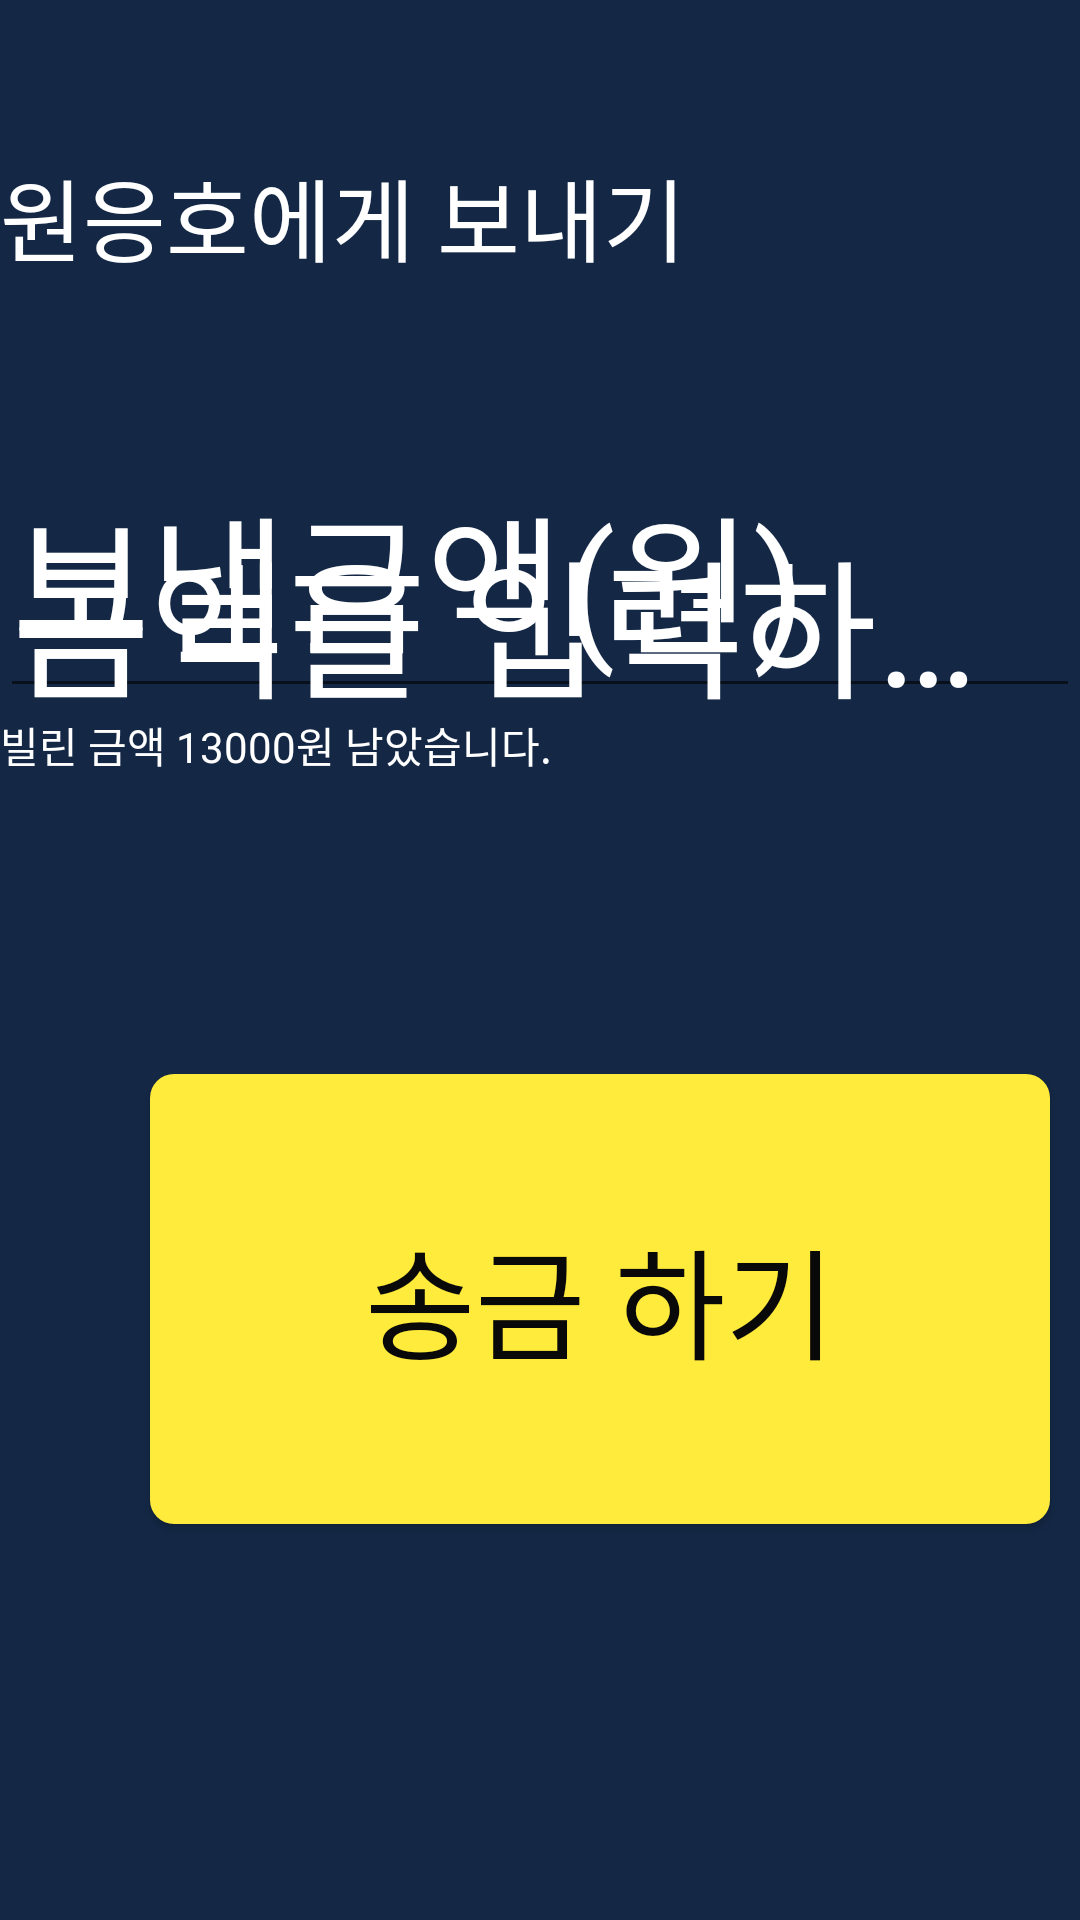

Here is an Android app screen rendered from its layout file. Give the layout XML and the strings, colors and styles it references.
<!-- AndroidManifest.xml: application theme AppTheme -->
<!-- res/layout/activity_second_send.xml -->
<?xml version="1.0" encoding="utf-8"?>
<LinearLayout xmlns:android="http://schemas.android.com/apk/res/android"
    xmlns:app="http://schemas.android.com/apk/res-auto"
    xmlns:tools="http://schemas.android.com/tools"
    android:layout_width="match_parent"
    android:layout_height="match_parent"
    tools:context=".SecondSendActivity"
    android:orientation="vertical"
    android:background="#142846">

    <TextView
        android:layout_marginTop="50dp"
        android:layout_marginBottom="5dp"
        android:layout_width="match_parent"
        android:layout_height="50dp"
        android:text="원응호에게 보내기"
        android:textSize="30dp"
        android:textColor="#FFFFFF"/>
    <com.google.android.material.textfield.TextInputLayout
        android:layout_width="match_parent"
        android:layout_height="wrap_content"
        android:hint="금액을 입력하세요"
        android:textColorHint="#FFFFFF"
        android:textSize="50dp"
        android:textColor="#FFFFFF">
        <EditText
            android:id="@+id/SecondSendActivity_edittext_money"
            android:gravity="bottom"
            android:hint="보낼금액(원)"
            android:textColorHint="#FFFF"
            android:textSize="50dp"
            android:layout_width="match_parent"
            android:layout_height="120dp"
            android:textColor="#FFFFFF"/>
    </com.google.android.material.textfield.TextInputLayout>



    <TextView
        android:layout_marginTop="2dp"
        android:layout_width="match_parent"
        android:layout_height="20dp"
        android:textColor="#FFFFFF"
        android:text="빌린 금액 13000원 남았습니다."/>

    <Button
        android:text="송금 하기"
        android:textSize="40dp"
        android:textColor="#090909"
        android:background="@drawable/bt_corner"
        android:layout_gravity="bottom"
        android:layout_marginLeft="50dp"
        android:layout_marginRight="50dp"
        android:layout_marginTop="100dp"
        android:id="@+id/SecondSendActivity_button_send"
        android:layout_width="300dp"
        android:layout_height="150dp" />
</LinearLayout>
<!-- resources referenced by this layout -->
<resources>
  <!-- drawable bt_corner (drawable) -->
  <?xml version="1.0" encoding="utf-8"?>
  <shape xmlns:android="http://schemas.android.com/apk/res/android">
      <solid android:color="#FFEB3B"/>
      <corners android:radius="8dip"/>
      <padding android:left="0dp" android:bottom="0dp" android:top="0dp" android:right="0dp"/>
  </shape>
  <style name="AppTheme" parent="Theme.AppCompat.Light.NoActionBar">
          
          <item name="colorPrimary">@color/colorPrimary</item>
          <item name="colorPrimaryDark">@color/colorPrimaryDark</item>
          <item name="colorAccent">@color/colorAccent</item>
      </style>
  <color name="colorPrimary">#151f26</color>
  <color name="colorPrimaryDark">#00574B</color>
  <color name="colorAccent">#D81B60</color>
</resources>
